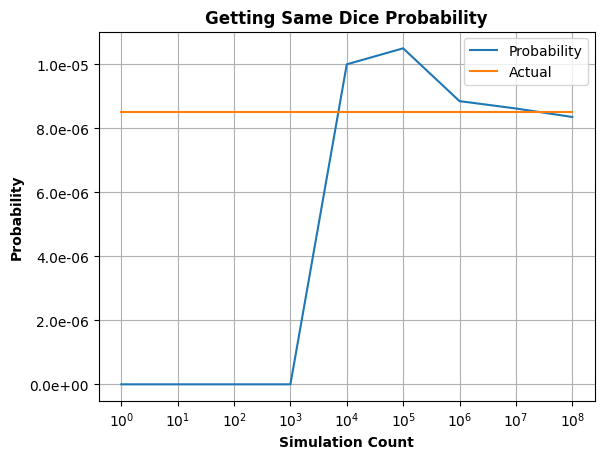

Values plotted in this chart, from the file beside it:
Count, Probability, Actual, 
1, 0.000E+00, 8.49986E-06, 
10, 0.000E+00, 8.49986E-06, 
100, 0.000E+00, 8.49986E-06, 
1000, 0.000E+00, 8.49986E-06, 
10000, 1.00E-05, 8.49986E-06, 
100000, 1.05E-05, 8.49986E-06, 
1000000, 8.850E-06, 8.49986E-06, 
10000000, 8.620E-06, 8.49986E-06, 
100000000, 8.355E-06, 8.49986E-06, 
